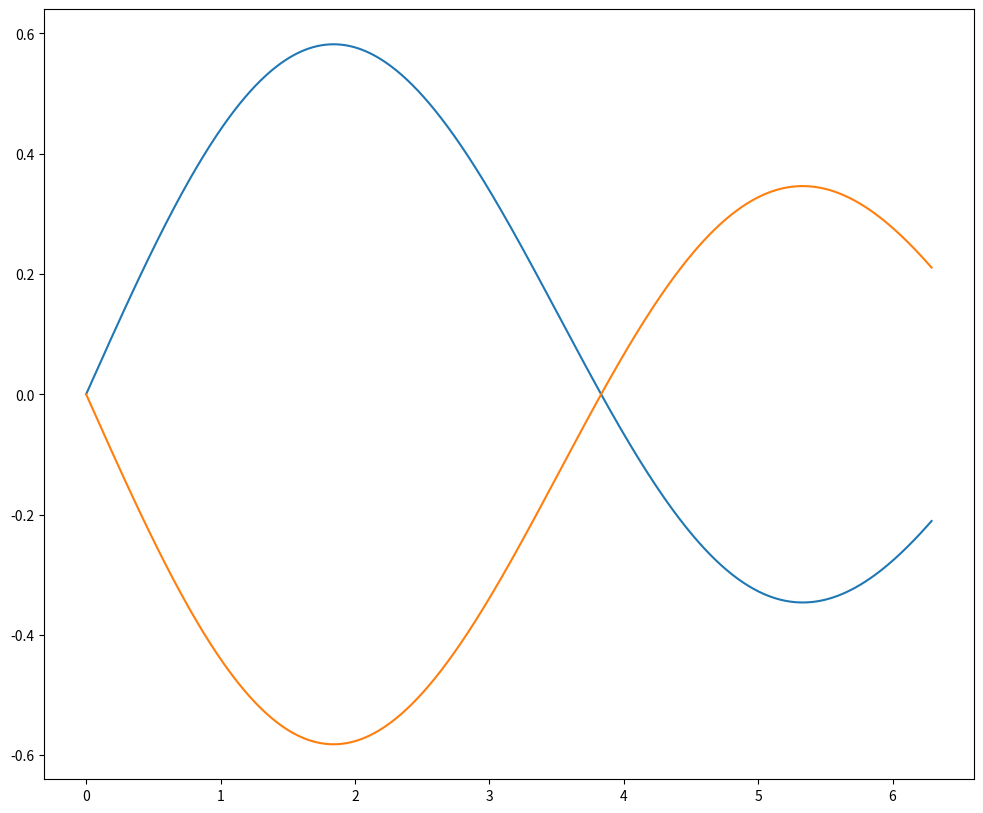

This chart was generated by the following Python code:
import numpy as np
import math
import matplotlib.pyplot as plt

fig, (ax1) = plt.subplots(nrows=1, ncols=1, figsize=(12, 10))
n = 10e2
dh = 10e-5

def trap(f, x0,  x1,  n):
    h = (x1 - x0)/n
    s = (f(x0) + f(x1)) / 2
    for x in np.arange( x0 + h,x1,h):
	    s += f(x)
    return s * h

def unintergate_bessel(m, x, t):
    return math.cos(m * t - x * math.sin(t))

def func(x,m):
    def f (t_n):
       return unintergate_bessel(m,x,t_n)
    return f


def besel(x,m):
    integr = trap(func(x,m),0,math.pi,n)
    return (1/math.pi)*integr


def bes0dif(x):
    dif = -(besel(x - dh,0) - besel(x + dh,0))/(2*dh)
    return dif

b_1_x = np.arange(0,2*math.pi + 0.01,0.01)
b_1_y = []
for x in b_1_x:
    b_1_y.append(besel(x,1))

b_0_x = np.arange(0,2*math.pi + 0.01,0.01)
b_0_y = []
for x in b_0_x:
    b_0_y.append(bes0dif(x))


for i in range (0,len(b_0_x)):
    print(b_0_y[i] + b_1_y[i])

ax1.plot(b_1_x,b_1_y)

ax1.plot(b_0_x,b_0_y)

plt.show()
